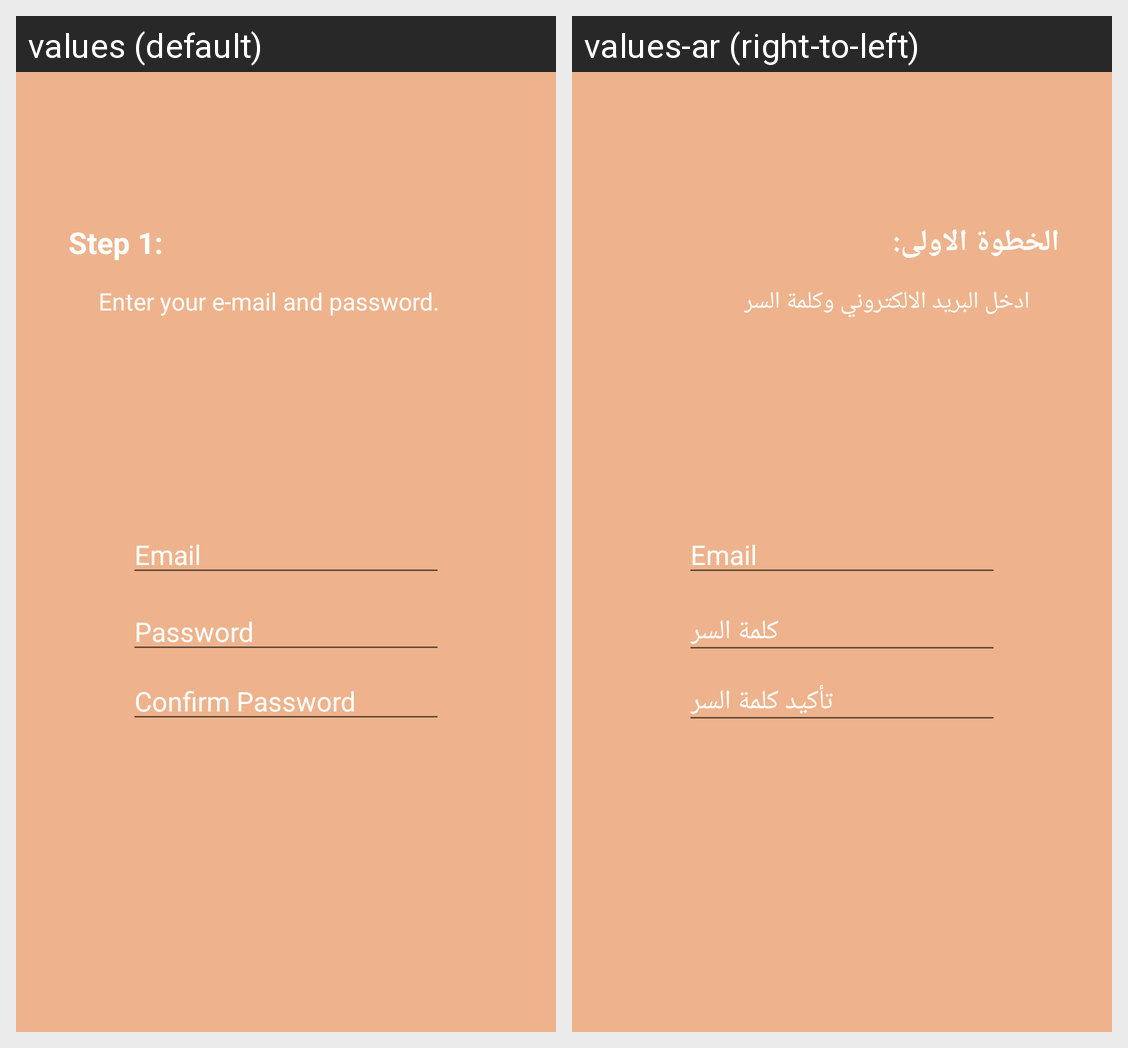

Here is an Android app screen in its default locale and in the app's own translations. Write out the translated-string differences for the strings that appear on this screen.
Android screen res/layout/fragment_step_one.xml rendered under 2 locales, left to right: values (default), values-ar (right-to-left). Device: Nexus 5 (rendered at 1080×1920; each locale shown at half size, 540×960, under a caption strip naming it); theme AppTheme.
Strings drawn on this screen, with the default value and each locale's value (text and hints the layout hard-codes, and strings that could not be matched under every locale, appear in the picture but are not listed):

step_1
  values: Step 1:
  values-ar: الخطوة الاولى:

step1_text
  values: Enter your e-mail and password.
  values-ar: ادخل البريد الالكتروني وكلمة السر

password
  values: Password
  values-ar: كلمة السر

confirm_password
  values: Confirm Password
  values-ar: تأكيد كلمة السر
